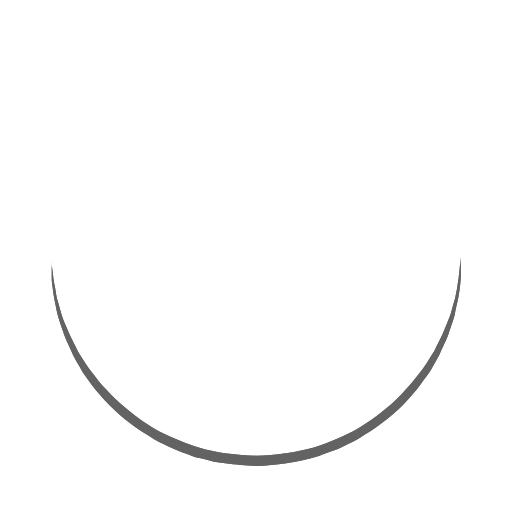
t = 0.00 s
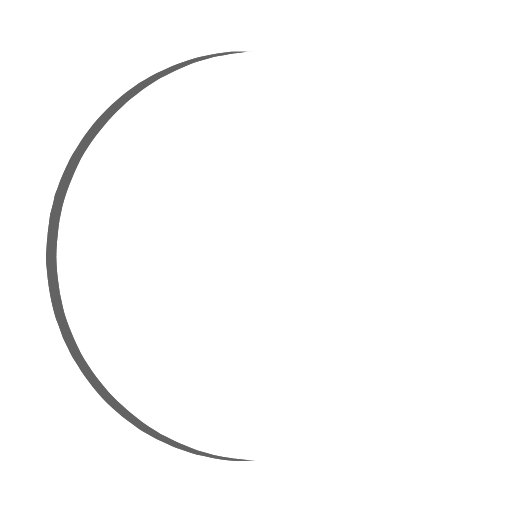
t = 0.25 s
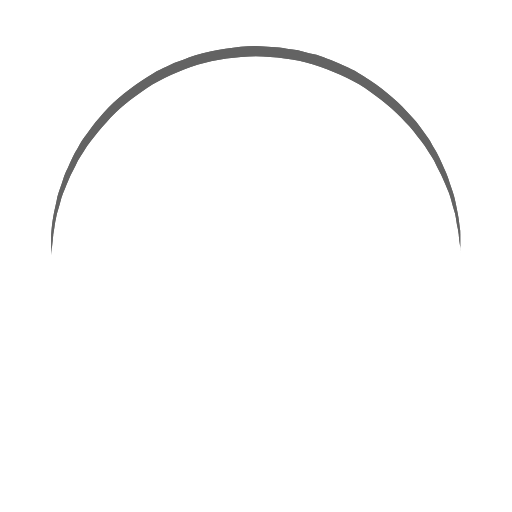
t = 0.50 s
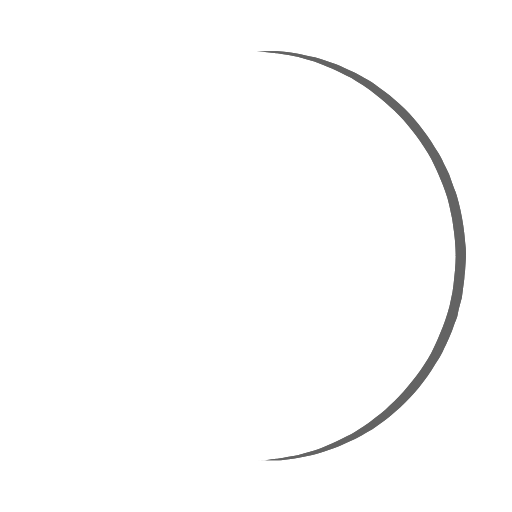
t = 0.75 s

The animated SVG that drew these frames (rendered in a browser with its animation timeline set to each time). Animation: 1 SMIL element (animateTransform=1); one cycle of 1.00 s, repeats indefinitely.

<?xml version="1.0" encoding="utf-8"?><svg width='64px' height='64px' xmlns="http://www.w3.org/2000/svg" viewBox="0 0 100 100" preserveAspectRatio="xMidYMid" class="uil-ring"><rect x="0" y="0" width="100" height="100" fill="none" class="bk"></rect><defs><filter id="uil-ring-shadow" x="-100%" y="-100%" width="300%" height="300%"><feOffset result="offOut" in="SourceGraphic" dx="0" dy="0"></feOffset><feGaussianBlur result="blurOut" in="offOut" stdDeviation="0"></feGaussianBlur><feBlend in="SourceGraphic" in2="blurOut" mode="normal"></feBlend></filter></defs><path d="M10,50c0,0,0,0.5,0.1,1.4c0,0.5,0.1,1,0.2,1.7c0,0.3,0.1,0.7,0.1,1.1c0.1,0.4,0.1,0.8,0.2,1.2c0.2,0.8,0.3,1.8,0.5,2.8 c0.3,1,0.6,2.1,0.9,3.2c0.3,1.1,0.9,2.3,1.4,3.5c0.5,1.2,1.2,2.4,1.8,3.7c0.3,0.6,0.8,1.2,1.2,1.9c0.4,0.6,0.8,1.3,1.3,1.9 c1,1.2,1.9,2.6,3.1,3.7c2.2,2.5,5,4.7,7.9,6.7c3,2,6.5,3.4,10.1,4.6c3.6,1.1,7.5,1.5,11.2,1.6c4-0.1,7.7-0.6,11.3-1.6 c3.6-1.2,7-2.6,10-4.6c3-2,5.8-4.2,7.9-6.7c1.2-1.2,2.1-2.5,3.1-3.7c0.5-0.6,0.9-1.3,1.3-1.9c0.4-0.6,0.8-1.3,1.2-1.9 c0.6-1.3,1.3-2.5,1.8-3.7c0.5-1.2,1-2.4,1.4-3.5c0.3-1.1,0.6-2.2,0.9-3.2c0.2-1,0.4-1.9,0.5-2.8c0.1-0.4,0.1-0.8,0.2-1.2 c0-0.4,0.1-0.7,0.1-1.1c0.1-0.7,0.1-1.2,0.2-1.7C90,50.5,90,50,90,50s0,0.5,0,1.4c0,0.5,0,1,0,1.7c0,0.3,0,0.7,0,1.1 c0,0.4-0.1,0.8-0.1,1.2c-0.1,0.9-0.2,1.8-0.4,2.8c-0.2,1-0.5,2.1-0.7,3.3c-0.3,1.2-0.8,2.4-1.2,3.7c-0.2,0.7-0.5,1.3-0.8,1.9 c-0.3,0.7-0.6,1.3-0.9,2c-0.3,0.7-0.7,1.3-1.1,2c-0.4,0.7-0.7,1.4-1.2,2c-1,1.3-1.9,2.7-3.1,4c-2.2,2.7-5,5-8.1,7.1 c-0.8,0.5-1.6,1-2.4,1.5c-0.8,0.5-1.7,0.9-2.6,1.3L66,87.7l-1.4,0.5c-0.9,0.3-1.8,0.7-2.8,1c-3.8,1.1-7.9,1.7-11.8,1.8L47,90.8 c-1,0-2-0.2-3-0.3l-1.5-0.2l-0.7-0.1L41.1,90c-1-0.3-1.9-0.5-2.9-0.7c-0.9-0.3-1.9-0.7-2.8-1L34,87.7l-1.3-0.6 c-0.9-0.4-1.8-0.8-2.6-1.3c-0.8-0.5-1.6-1-2.4-1.5c-3.1-2.1-5.9-4.5-8.1-7.1c-1.2-1.2-2.1-2.7-3.1-4c-0.5-0.6-0.8-1.4-1.2-2 c-0.4-0.7-0.8-1.3-1.1-2c-0.3-0.7-0.6-1.3-0.9-2c-0.3-0.7-0.6-1.3-0.8-1.9c-0.4-1.3-0.9-2.5-1.2-3.7c-0.3-1.2-0.5-2.3-0.7-3.3 c-0.2-1-0.3-2-0.4-2.8c-0.1-0.4-0.1-0.8-0.1-1.2c0-0.4,0-0.7,0-1.1c0-0.7,0-1.2,0-1.7C10,50.5,10,50,10,50z" fill="#636363" filter="url(#uil-ring-shadow)"><animateTransform attributeName="transform" type="rotate" from="0 50 50" to="360 50 50" repeatCount="indefinite" dur="1s"></animateTransform></path></svg>
